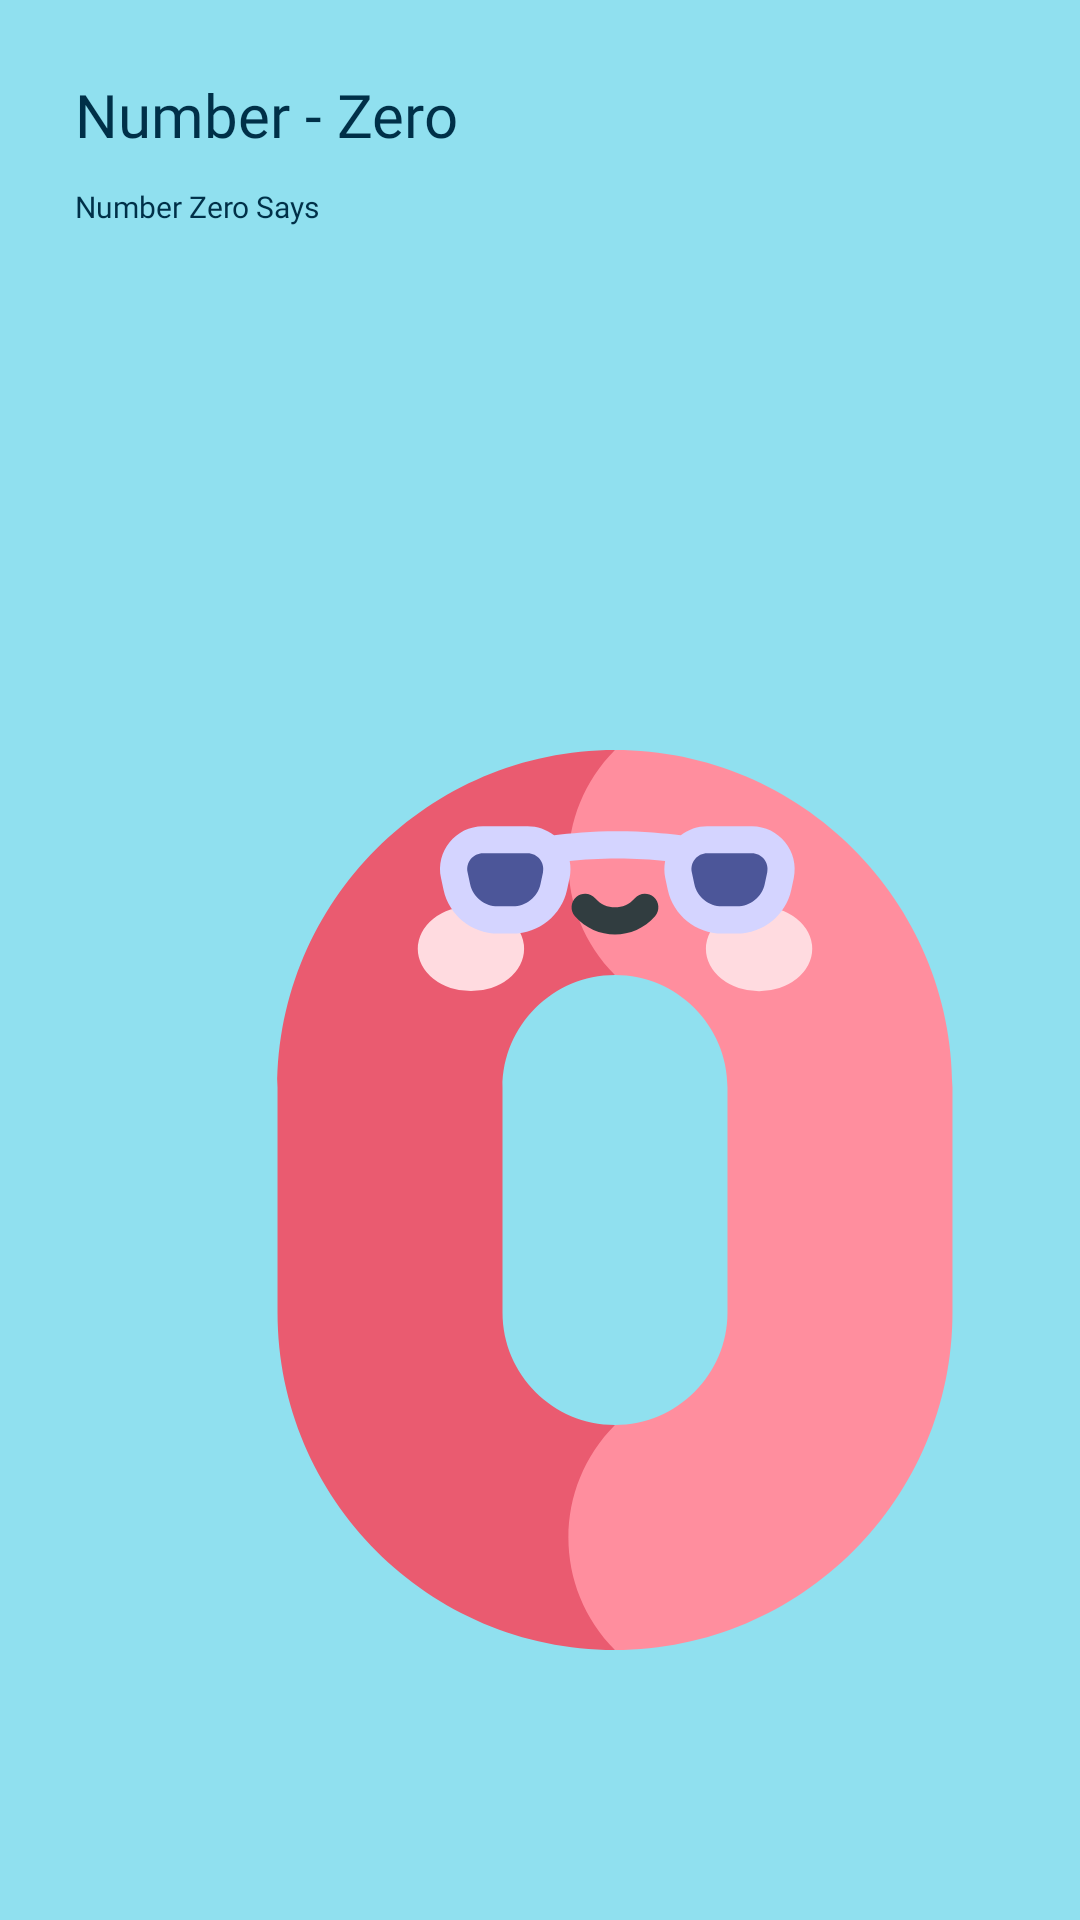

This screen was rendered from an Android layout file. Write that file and the resources it references.
<!-- AndroidManifest.xml: application theme bitcoinOne -->
<!-- res/layout/fragment_zero_en.xml -->
<?xml version="1.0" encoding="utf-8"?>
<androidx.constraintlayout.widget.ConstraintLayout xmlns:android="http://schemas.android.com/apk/res/android"
    xmlns:tools="http://schemas.android.com/tools"
    android:layout_width="match_parent"
    xmlns:app="http://schemas.android.com/apk/res-auto"
    android:background="#90e0ef"
    android:layout_height="match_parent">

    <TextView
        android:id="@+id/textView3"
        android:layout_width="wrap_content"
        android:layout_height="wrap_content"
        android:fontFamily="@font/seguisb"
        android:text="Number - Zero"
        android:textColor="#003048"
        android:textSize="60px"
        app:layout_constraintBottom_toBottomOf="parent"
        app:layout_constraintEnd_toEndOf="parent"
        app:layout_constraintHorizontal_bias="0.108"
        app:layout_constraintStart_toStartOf="parent"
        app:layout_constraintTop_toTopOf="parent"
        app:layout_constraintVertical_bias="0.04"
        tools:ignore="HardcodedText,MissingConstraints,PxUsage,SpUsage" />

    <TextView
        android:layout_width="wrap_content"
        android:layout_height="wrap_content"
        android:fontFamily="@font/seguisb"
        android:text="Number Zero Says"
        android:textColor="#003048"
        android:textSize="30px"
        app:layout_constraintBottom_toBottomOf="parent"
        app:layout_constraintEnd_toEndOf="parent"
        app:layout_constraintHorizontal_bias="0.0"
        app:layout_constraintStart_toStartOf="@+id/textView3"
        app:layout_constraintTop_toBottomOf="@+id/textView3"
        app:layout_constraintVertical_bias="0.018"
        tools:ignore="HardcodedText,MissingConstraints,PxUsage" />

    <RelativeLayout
        android:layout_width="match_parent"
        android:layout_height="0dp"
        android:layout_weight="3"
        android:layout_marginTop="300px"
        android:elevation="36dp"
        android:background="@drawable/card_background"
        app:layout_constraintBottom_toBottomOf="parent"
        app:layout_constraintEnd_toEndOf="parent"
        app:layout_constraintStart_toStartOf="parent"
        app:layout_constraintTop_toTopOf="parent"
        app:layout_constraintVertical_bias="1.0"
        tools:ignore="MissingConstraints,PxUsage,UnusedAttribute">

        <ScrollView
            app:layout_constraintBottom_toBottomOf="parent"
            app:layout_constraintEnd_toEndOf="parent"
            app:layout_constraintStart_toStartOf="parent"
            app:layout_constraintTop_toTopOf="parent"
            android:layout_width="match_parent"
            android:layout_height="wrap_content"
            tools:ignore="UselessLeaf,UselessParent">

            <LinearLayout

                app:layout_constraintBottom_toBottomOf="parent"
                app:layout_constraintEnd_toEndOf="parent"
                app:layout_constraintStart_toStartOf="parent"
                app:layout_constraintTop_toTopOf="parent"
                android:layout_width="match_parent"
                android:layout_height="match_parent"
                android:orientation="vertical"
                tools:ignore="ScrollViewSize,UselessLeaf">

                <GridLayout
                    android:layout_width="match_parent"
                    android:layout_height="wrap_content"
                    android:layout_marginTop="70dp"
                    android:alignmentMode="alignMargins"
                    android:columnCount="2"
                    android:columnOrderPreserved="false"
                    android:rowCount="3">

                    <ImageView
                        android:layout_width="300dp"
                        android:layout_height="300dp"
                        android:layout_marginStart="8dp"
                        android:layout_marginTop="80dp"
                        android:layout_margin="55dp"
                        android:clickable="true"
                        android:id="@+id/zero_english"
                        android:layout_marginEnd="0dp"
                        android:layout_marginBottom="44dp"
                        android:src="@drawable/ic_zero_english"
                        tools:ignore="ContentDescription,KeyboardInaccessibleWidget,UsingOnClickInXml" />

                </GridLayout>

            </LinearLayout>
        </ScrollView>

    </RelativeLayout>

</androidx.constraintlayout.widget.ConstraintLayout>
<!-- resources referenced by this layout -->
<resources>
  <!-- drawable ic_zero_english: vector/xml drawable (drawable, 3193 chars, omitted) -->
  <style name="bitcoinOne" parent="Theme.Design.NoActionBar">
          <item name="colorPrimaryDark">#90e0ef</item>
  
      </style>
</resources>
